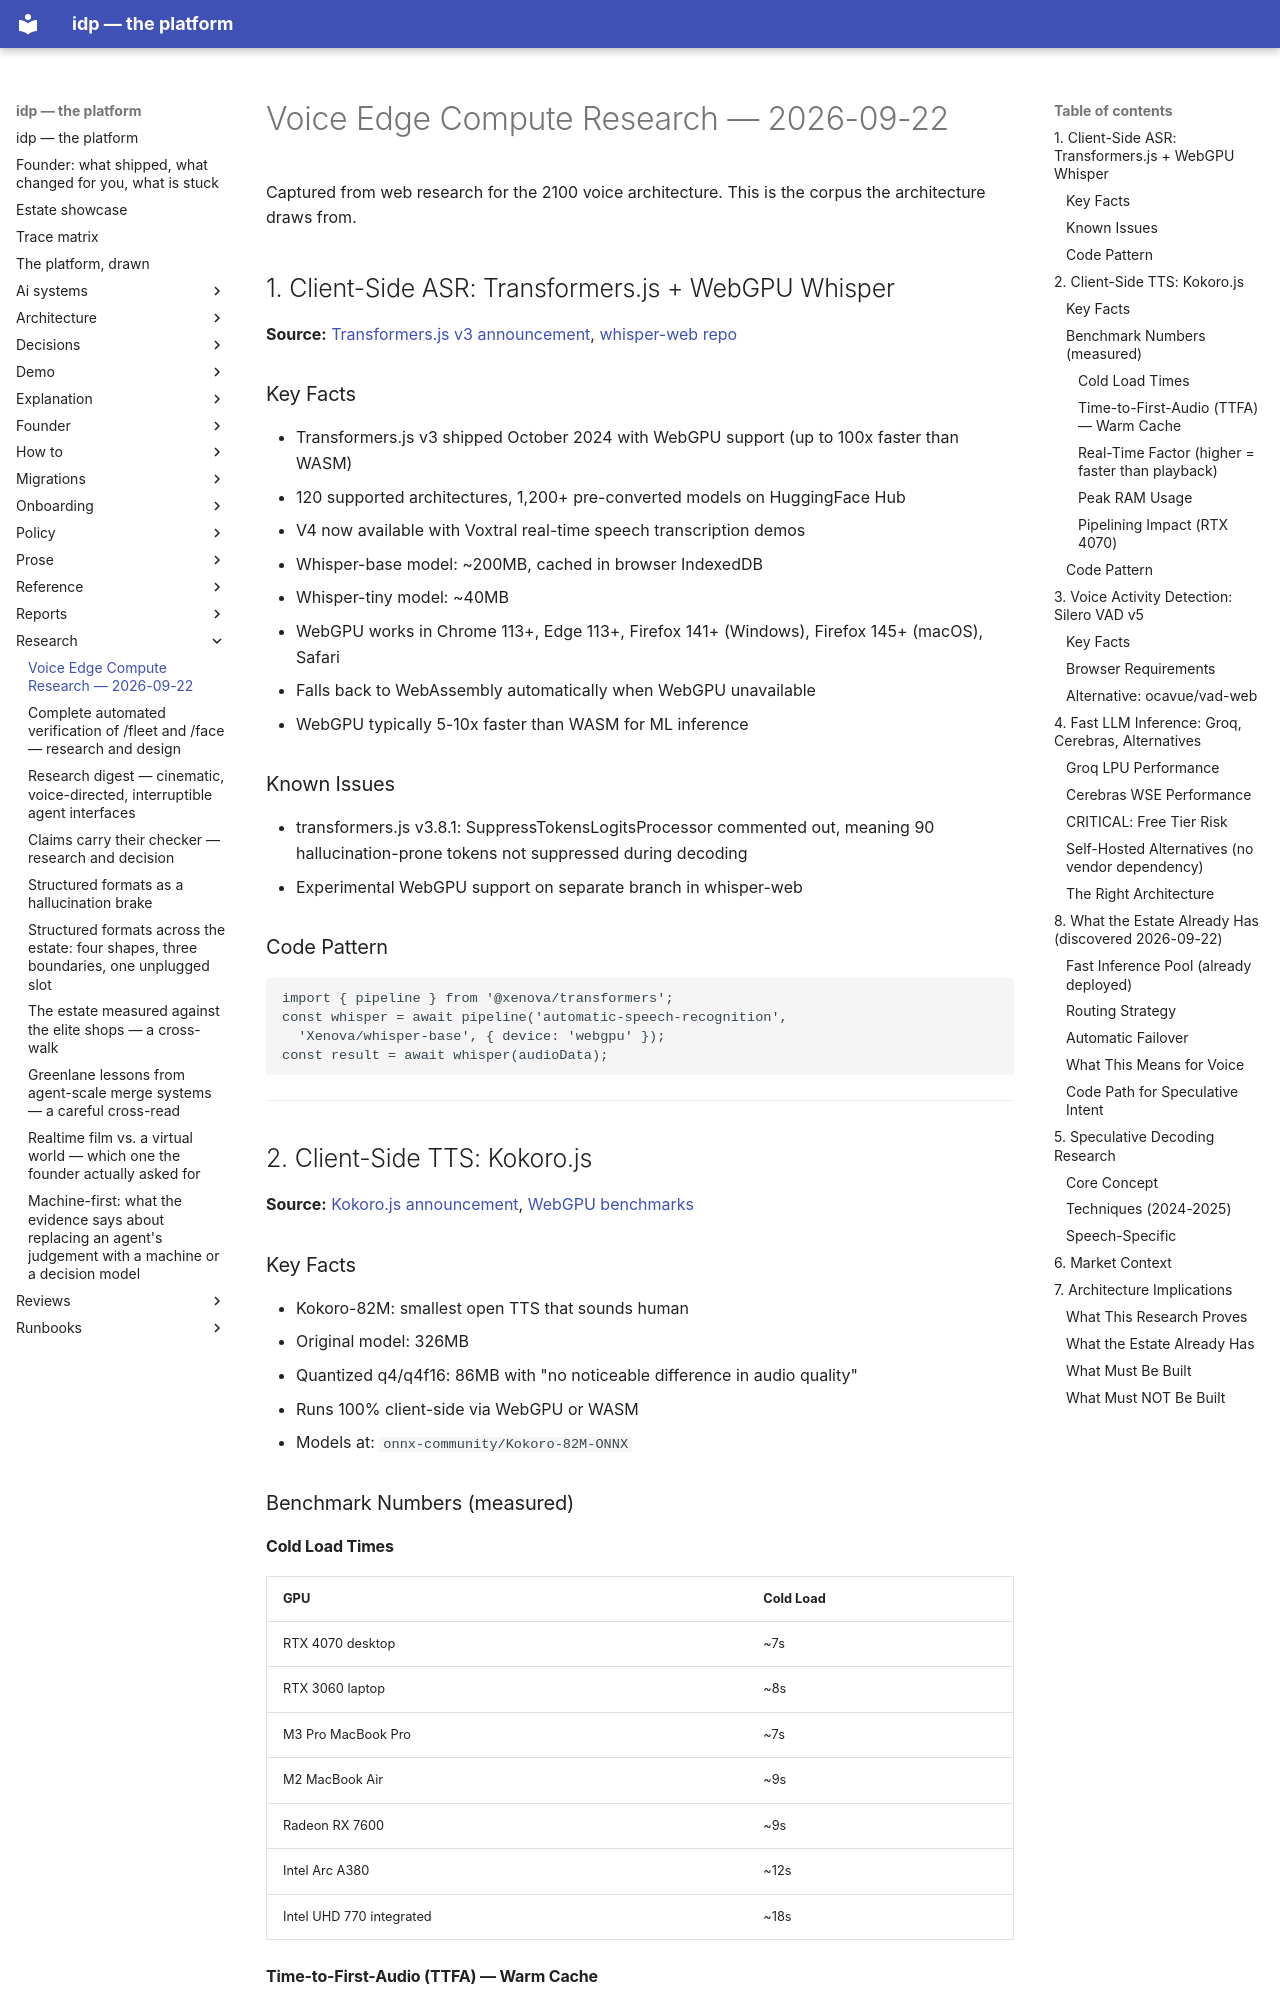

repository: chidionyema/idp · page: research/2026-09-22-voice-edge-compute-research/index.html · generator: mkdocs

# Voice Edge Compute Research — 2026-09-22

Captured from web research for the 2100 voice architecture. This is the corpus the architecture draws from.

## 1. Client-Side ASR: Transformers.js + WebGPU Whisper

**Source:** [Transformers.js v3 announcement](https://www.huggingface.co/blog/transformersjs-v3), [whisper-web repo](https://github.com/xenova/whisper-web)

### Key Facts
- Transformers.js v3 shipped October 2024 with WebGPU support (up to 100x faster than WASM)
- 120 supported architectures, 1,200+ pre-converted models on HuggingFace Hub
- V4 now available with Voxtral real-time speech transcription demos
- Whisper-base model: ~200MB, cached in browser IndexedDB
- Whisper-tiny model: ~40MB
- WebGPU works in Chrome 113+, Edge 113+, Firefox 141+ (Windows), Firefox 145+ (macOS), Safari
- Falls back to WebAssembly automatically when WebGPU unavailable
- WebGPU typically 5-10x faster than WASM for ML inference

### Known Issues
- transformers.js v3.8.1: SuppressTokensLogitsProcessor commented out, meaning 90 hallucination-prone tokens not suppressed during decoding
- Experimental WebGPU support on separate branch in whisper-web

### Code Pattern
```javascript
import { pipeline } from '@xenova/transformers';
const whisper = await pipeline('automatic-speech-recognition', 
  'Xenova/whisper-base', { device: 'webgpu' });
const result = await whisper(audioData);
```

---

## 2. Client-Side TTS: Kokoro.js

**Source:** [Kokoro.js announcement](https://huggingface.co/posts/Xenova/503648859052804), [WebGPU benchmarks](https://quick-tts.com/blog/kokoro-webgpu-benchmarks.html)

### Key Facts
- Kokoro-82M: smallest open TTS that sounds human
- Original model: 326MB
- Quantized q4/q4f16: 86MB with "no noticeable difference in audio quality"
- Runs 100% client-side via WebGPU or WASM
- Models at: `onnx-community/Kokoro-82M-ONNX`

### Benchmark Numbers (measured)

#### Cold Load Times
| GPU | Cold Load |
|-----|-----------|
| RTX 4070 desktop | ~7s |
| RTX 3060 laptop | ~8s |
| M3 Pro MacBook Pro | ~7s |
| M2 MacBook Air | ~9s |
| Radeon RX 7600 | ~9s |
| Intel Arc A380 | ~12s |
| Intel UHD 770 integrated | ~18s |
